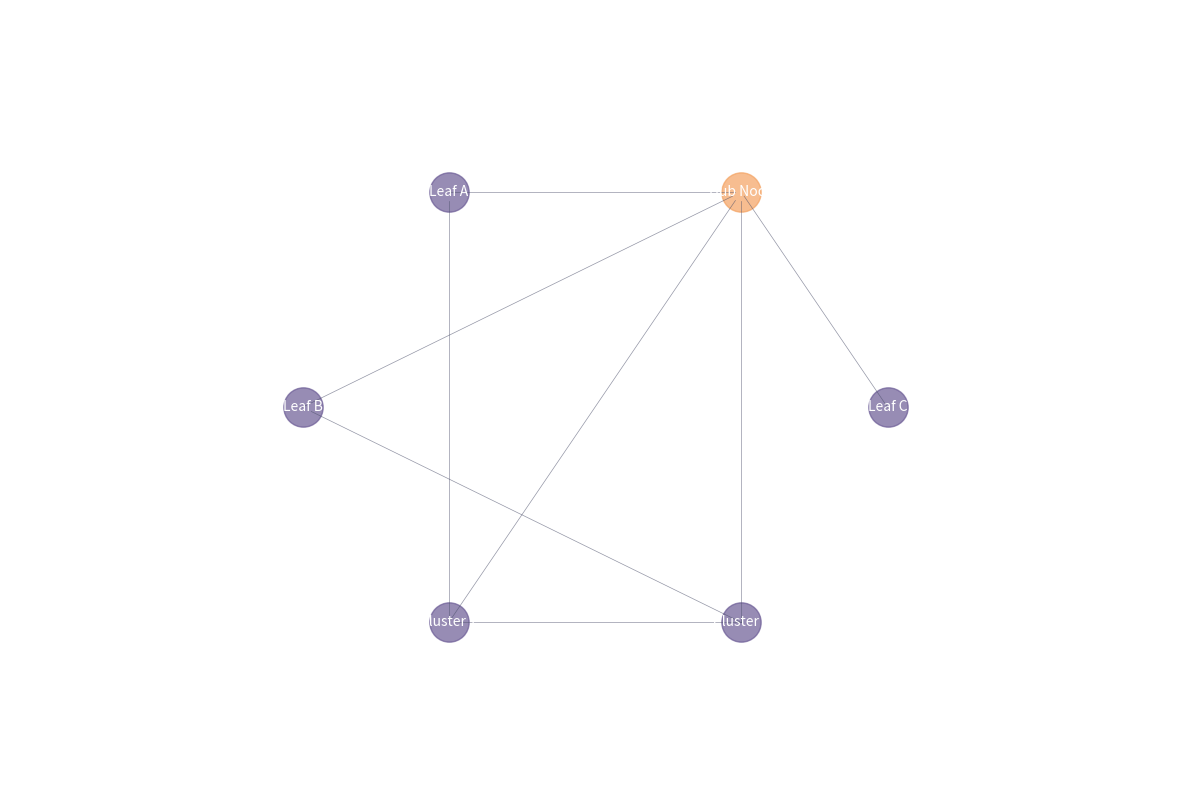

Generate this figure with matplotlib:
#!/usr/bin/env python3
"""
Graph Tapestries - Network Graph Visualizer (NetworkX-free version)
Weaving node and edge connections into visual tapestries...
"""

import numpy as np
import matplotlib.pyplot as plt
import os

class GraphWeaver:
    """Main class for weaving graph tapestries (without networkx dependency)"""
    
    def __init__(self):
        self.nodes = {}
        self.edges = []
        
    def add_node(self, node_id, x=None, y=None, label=None, attributes=None):
        """Add a node with position and optional attributes"""
        if x is None or y is None:
            # Auto-generate circular layout positions
            import math
            angles = list(np.linspace(0, 2*np.pi, len(self.nodes)+1)) if self.nodes else [0]
            angle_index = (list(self.nodes.keys()).index(node_id) + 1) % len(angles) if self.nodes else 0
            angle = np.cos(angle_index * 2 * np.pi / max(len(self.nodes), 1))
            radius = 200
            x = 400 + radius * angle
            y = 300 + radius * np.sin(angle_index * 2 * np.pi / max(len(self.nodes), 1))
        
        node_dict = {
            'x': x,
            'y': y,
            'label': label or node_id,
        }
        if attributes:
            node_dict.update(attributes)
        self.nodes[node_id] = node_dict
    
    def add_edge(self, u, v, weight=1.0, attributes=None):
        """Add an edge between nodes"""
        self.edges.append((u, v, weight))
        
    def weave_layout_from_dict(self, graph_data):
        """Load a graph from a dictionary and compute positions"""
        
        # Calculate circular layout for nodes
        node_count = len(graph_data['nodes'])
        radius = 200
        center_x, center_y = 400, 300
        
        for i, (node_id, node_attrs) in enumerate(graph_data['nodes'].items()):
            angle = 2 * np.pi / node_count * (i + 1) if node_count > 0 else 0
            x = center_x + radius * np.cos(angle)
            y = center_y + radius * np.sin(angle)
            
            self.add_node(node_id, 
                         x=x, y=y, 
                         label=node_attrs.get('label', node_id),
                         attributes=node_attrs)
        
        # Add edges from the data - Handle both tuple and dict edge formats
        for edge in graph_data['edges']:
            if isinstance(edge, dict):
                u, v = edge['u'], edge['v']
                weight = edge.get('weight', 1.0)
            else:  # It's a tuple (u, v, weight=1) or similar
                u, v = edge[0], edge[1]
                weight = edge[2] if len(edge) > 2 else 1.0
            
            if u in self.nodes and v in self.nodes:
                self.add_edge(u, v, weight=weight)
    
    def weave_layout_from_dict_list(self, graph_data):
        """Load a graph from list-based format (more Pythonic)"""
        
        for node_id, node_attrs in graph_data['nodes'].items():
            x = 400 + 200 * np.cos(2 * np.pi / len(graph_data['nodes']) * (list(graph_data['nodes'].keys()).index(node_id) + 1))
            y = 300 + 200 * np.sin(2 * np.pi / len(graph_data['nodes']) * (list(graph_data['nodes'].keys()).index(node_id) + 1))
            
            self.add_node(node_id, 
                         x=x, y=y, 
                         label=node_attrs.get('label', node_id),
                         attributes=node_attrs)
        
        # Handle list of tuples or dicts for edges
        for edge in graph_data['edges']:
            if isinstance(edge, dict):
                u, v = edge['u'], edge['v']
                weight = edge.get('weight', 1.0)
            else:
                u, v = edge[0], edge[1]
                weight = edge[2] if len(edge) > 2 else 1.0
            
            if u in self.nodes and v in self.nodes:
                self.add_edge(u, v, weight=weight)
    
    def visualize(self, save_path=None):
        """Create a visual tapestry of the graph"""
        
        if len(self.nodes) == 0:
            print("Graph is empty - cannot weave visual tapestry")
            return None
        
        fig, ax = plt.subplots(figsize=(12, 8))
        
        # Draw edges first (so they appear behind nodes)
        for u, v, weight in self.edges:
            if u in self.nodes and v in self.nodes:
                x1, y1 = self.nodes[u]['x'], self.nodes[u]['y']
                x2, y2 = self.nodes[v]['x'], self.nodes[v]['y']
                
                # Create edge path
                nx1, ny1 = x1 + weight * (x2 - x1) / 50, y1 + weight * (y2 - y1) / 50
                ax.plot([nx1, x2], [ny1, y2], color='#4a4e69', linewidth=weight/2, alpha=0.6)
        
        # Draw nodes as circles
        for node_id, data in self.nodes.items():
            x, y = data['x'], data['y']
            
            # Determine node color based on attributes
            if 'type' in data:
                if data['type'] == 'center':
                    color = '#f4a261'  # Orange for center/hub
                else:
                    color = '#6b5b95'  # Purple for regular nodes
            else:
                color = '#6b5b95'
            
            ax.scatter(x, y, s=800, c=color, alpha=0.7)
        
        # Draw labels
        for node_id, data in self.nodes.items():
            label = data.get('label', str(node_id))
            if label.upper() != 'HUB':
                ax.text(data['x'], data['y'], label, 
                       color='white', ha='center', va='center', fontsize=10)
        
        # Draw center hub label separately
        for node_id, data in self.nodes.items():
            if data.get('label', '').upper() == 'HUB':
                ax.text(data['x'], data['y'], 'Hub', 
                       color='white', ha='center', va='center', fontsize=12, fontweight='bold')
        
        ax.set_title("Network Graph Tapestry", fontsize=14, color='white')
        ax.axis('off')
        ax.set_xlim(0, 800)
        ax.set_ylim(0, 600)
        
        if save_path:
            plt.tight_layout()
            plt.savefig(save_path, dpi=150, bbox_inches='tight')
            plt.close()
            print(f"Graph tapestry woven into {save_path}")
            return save_path
        
        else:
            plt.show()
            plt.close()
        
        return None
    
    def weave_statistics(self):
        """Calculate and return graph statistics"""
        
        if len(self.nodes) == 0:
            return {}
        
        from collections import defaultdict
        degree_count = defaultdict(int)
        
        for u, v, weight in self.edges:
            degree_count[u] += 1
            degree_count[v] += 1
        
        stats = {
            'num_nodes': len(self.nodes),
            'num_edges': len(self.edges),
            'density': len(self.edges) / (len(self.nodes) * (len(self.nodes) - 1)) if len(self.nodes) > 1 else 0,
            'average_degree': np.mean(list(degree_count.values())) if degree_count else 0,
        }
        
        return stats

def main():
    """Demonstrate graph weaving capabilities"""
    
    weaver = GraphWeaver()
    
    # Create a sample network
    nodes_data = {
        'H': {'label': 'Hub Node', 'type': 'center'},
        'A': {'label': 'Leaf A', 'type': 'peripheral'},
        'B': {'label': 'Leaf B', 'type': 'peripheral'},
        'C': {'label': 'Cluster 1', 'type': 'cluster'},
        'D': {'label': 'Cluster 2', 'type': 'cluster'},
        'E': {'label': 'Leaf C', 'type': 'peripheral'},
    }
    
    edges = [
        ('H', 'A'), ('H', 'B'), ('H', 'E'),      # Hub connections
        ('C', 'D'),                               # Cluster connection
        ('H', 'C'), ('H', 'D'),                   # Hub to clusters
        ('A', 'C'), ('B', 'D'),                   # Leaf-cluster bridges
    ]
    
    # Use list-based format instead of dict-based
    weaver.weave_layout_from_dict_list({'nodes': nodes_data, 'edges': edges})
    
    print("Graph Tapestry Weaver")
    print("=" * 50)
    
    stats = weaver.weave_statistics()
    
    print(f"\nGraph Statistics:")
    print(f"  Nodes: {stats.get('num_nodes', 0)}")
    print(f"  Edges: {stats.get('num_edges', 0)}")
    
    # Save visual tapestry
    output_dir = 'projects/network_threads/graph_tapestries/output'
    os.makedirs(output_dir, exist_ok=True)
    
    weaver.visualize(save_path=os.path.join(output_dir, 'network_graph_tapestry.png'))

if __name__ == '__main__':
    main()
